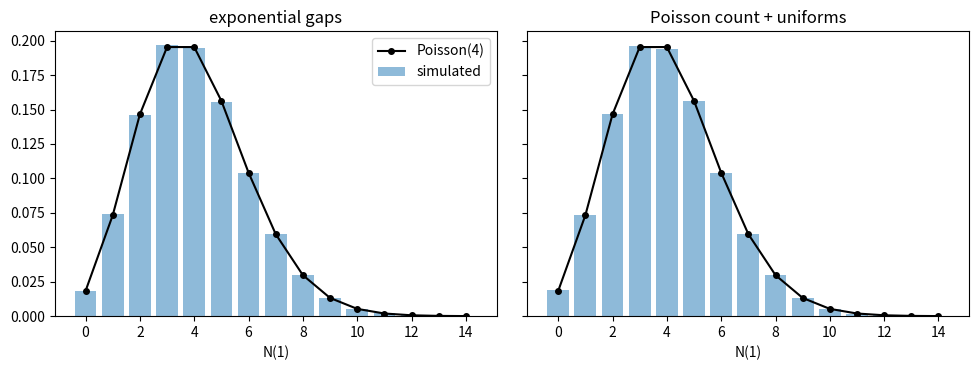
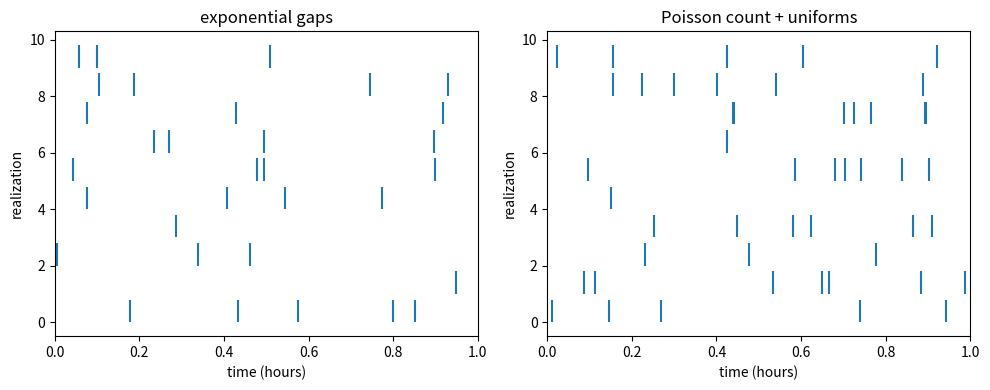
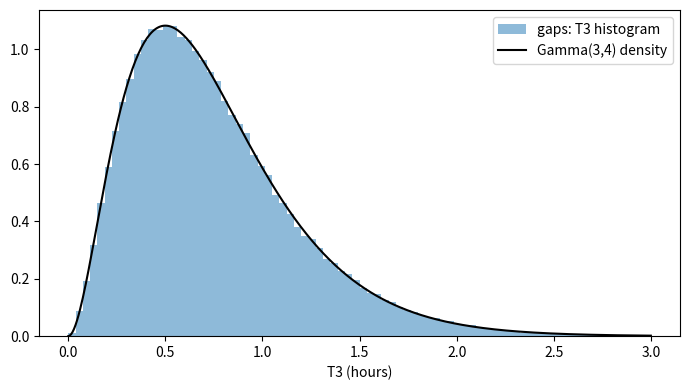
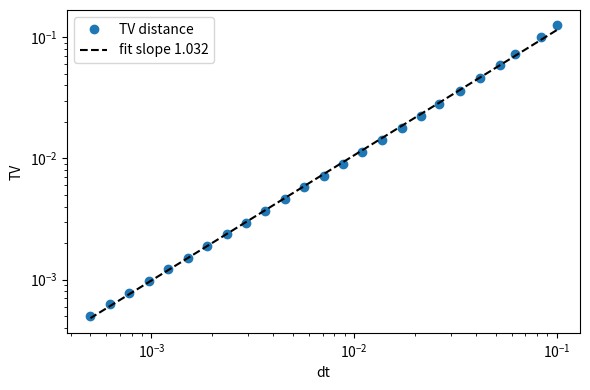

Recreate these plots in Python, in order.
import numpy as np
import matplotlib
matplotlib.use("Agg")
import matplotlib.pyplot as plt
from scipy import stats

lam = 4.0
H = 200000
rng = np.random.default_rng(7)

G = rng.exponential(1 / lam, size=(H, 40))
T = np.cumsum(G, axis=1)
NA = (T <= 1).sum(axis=1)
firstA = T[:, 0]
T3A = T[:, 2]
halfA = (T <= 0.5).sum(axis=1)

NB = rng.poisson(lam, size=H)
maxn = NB.max()
mask = np.arange(maxn)[None, :] < NB[:, None]
U = np.sort(np.where(mask, rng.random((H, maxn)), np.inf), axis=1)
halfB = (U <= 0.5).sum(axis=1)
T3B = U[:, 2]
firstB = U[:, 0]

for name, N in (("gaps", NA), ("poisson+uniform", NB)):
    print(name, "mean", N.mean(), "var", N.var(), "P(N=0)", (N == 0).mean())

fig, ax = plt.subplots(1, 2, figsize=(10, 3.8), sharey=True)
k = np.arange(0, 15)
for a, N, nm in ((ax[0], NA, "exponential gaps"), (ax[1], NB, "Poisson count + uniforms")):
    a.bar(k, np.bincount(N, minlength=15)[:15] / H, alpha=0.5, label="simulated")
    a.plot(k, stats.poisson.pmf(k, lam), "ko-", ms=4, label="Poisson(4)")
    a.set_title(nm)
    a.set_xlabel("N(1)")
ax[0].legend()
plt.tight_layout()
plt.savefig("HW7 problem 3d fig1.png", dpi=130)

fig, ax = plt.subplots(1, 2, figsize=(10, 4), sharex=True)
for r in range(10):
    ta = T[r][T[r] <= 1]
    ax[0].vlines(ta, r, r + 0.8)
    ub = U[r][np.isfinite(U[r])]
    ax[1].vlines(ub, r, r + 0.8)
ax[0].set_title("exponential gaps")
ax[1].set_title("Poisson count + uniforms")
for a in ax:
    a.set_xlim(0, 1)
    a.set_xlabel("time (hours)")
    a.set_ylabel("realization")
plt.tight_layout()
plt.savefig("HW7 problem 3d fig2.png", dpi=130)

x = np.linspace(0, 3, 400)
plt.figure(figsize=(7, 4))
plt.hist(T3A, bins=80, range=(0, 3), density=True, alpha=0.5, label="gaps: T3 histogram")
plt.plot(x, stats.gamma.pdf(x, 3, scale=1 / lam), "k", label="Gamma(3,4) density")
plt.xlabel("T3 (hours)")
plt.legend()
plt.tight_layout()
plt.savefig("HW7 problem 3d fig3.png", dpi=130)

bins = np.linspace(0, 1, 41)
cB, _ = np.histogram(T3B[np.isfinite(T3B)], bins=bins)
w = bins[1] - bins[0]
dB = cB / (H * w)
mid = (bins[:-1] + bins[1:]) / 2
print("T3 gaps: mean", T3A.mean(), "exact", 3 / lam, "var", T3A.var(), "exact", 3 / lam**2)
print("T3 via uniforms (T3<=1) max abs density err",
      np.abs(dB - stats.gamma.pdf(mid, 3, scale=1 / lam)).max())

for name, N, h, f1 in (("gaps", NA, halfA, firstA), ("poisson+uniform", NB, halfB, firstB)):
    s = N == 3
    print(name, "hours with N=3:", s.sum(),
          "P(N(.5)=0|N=3)", (h[s] == 0).mean(),
          "E[T1|N=3]", f1[s].mean(),
          "corr first/second half", np.corrcoef(h, N - h)[0, 1])

print("exact P(N(.5)=0|N=3)", 1 / 8, "E[T1|N=3]", 1 / 4)
print("P(N(.25)=0)", np.exp(-1), "P(T3>1)", stats.poisson.cdf(2, 4))

ms = np.unique(np.round(np.geomspace(10, 2000, 25)).astype(int))
ms = np.union1d(ms, [10, 2000])
tv = []
for m in ms:
    p = lam / m
    kk = np.arange(0, m + 1)
    d = np.abs(stats.binom.pmf(kk, m, p) - stats.poisson.pmf(kk, lam)).sum() + stats.poisson.sf(m, lam)
    tv.append(0.5 * d)
tv = np.array(tv)
dt = 1 / ms
slope, icpt = np.polyfit(np.log(dt), np.log(tv), 1)
print("TV slope", slope, "TV(dt=1/10)", tv[0], "TV(dt=1/2000)", tv[-1], "ratio TV/dt", tv[0] / dt[0], tv[-1] / dt[-1])
plt.figure(figsize=(6, 4))
plt.loglog(dt, tv, "o", label="TV distance")
plt.loglog(dt, np.exp(icpt) * dt**slope, "k--", label=f"fit slope {slope:.3f}")
plt.xlabel("dt")
plt.ylabel("TV")
plt.legend()
plt.tight_layout()
plt.savefig("HW7 problem 3d fig4.png", dpi=130)
